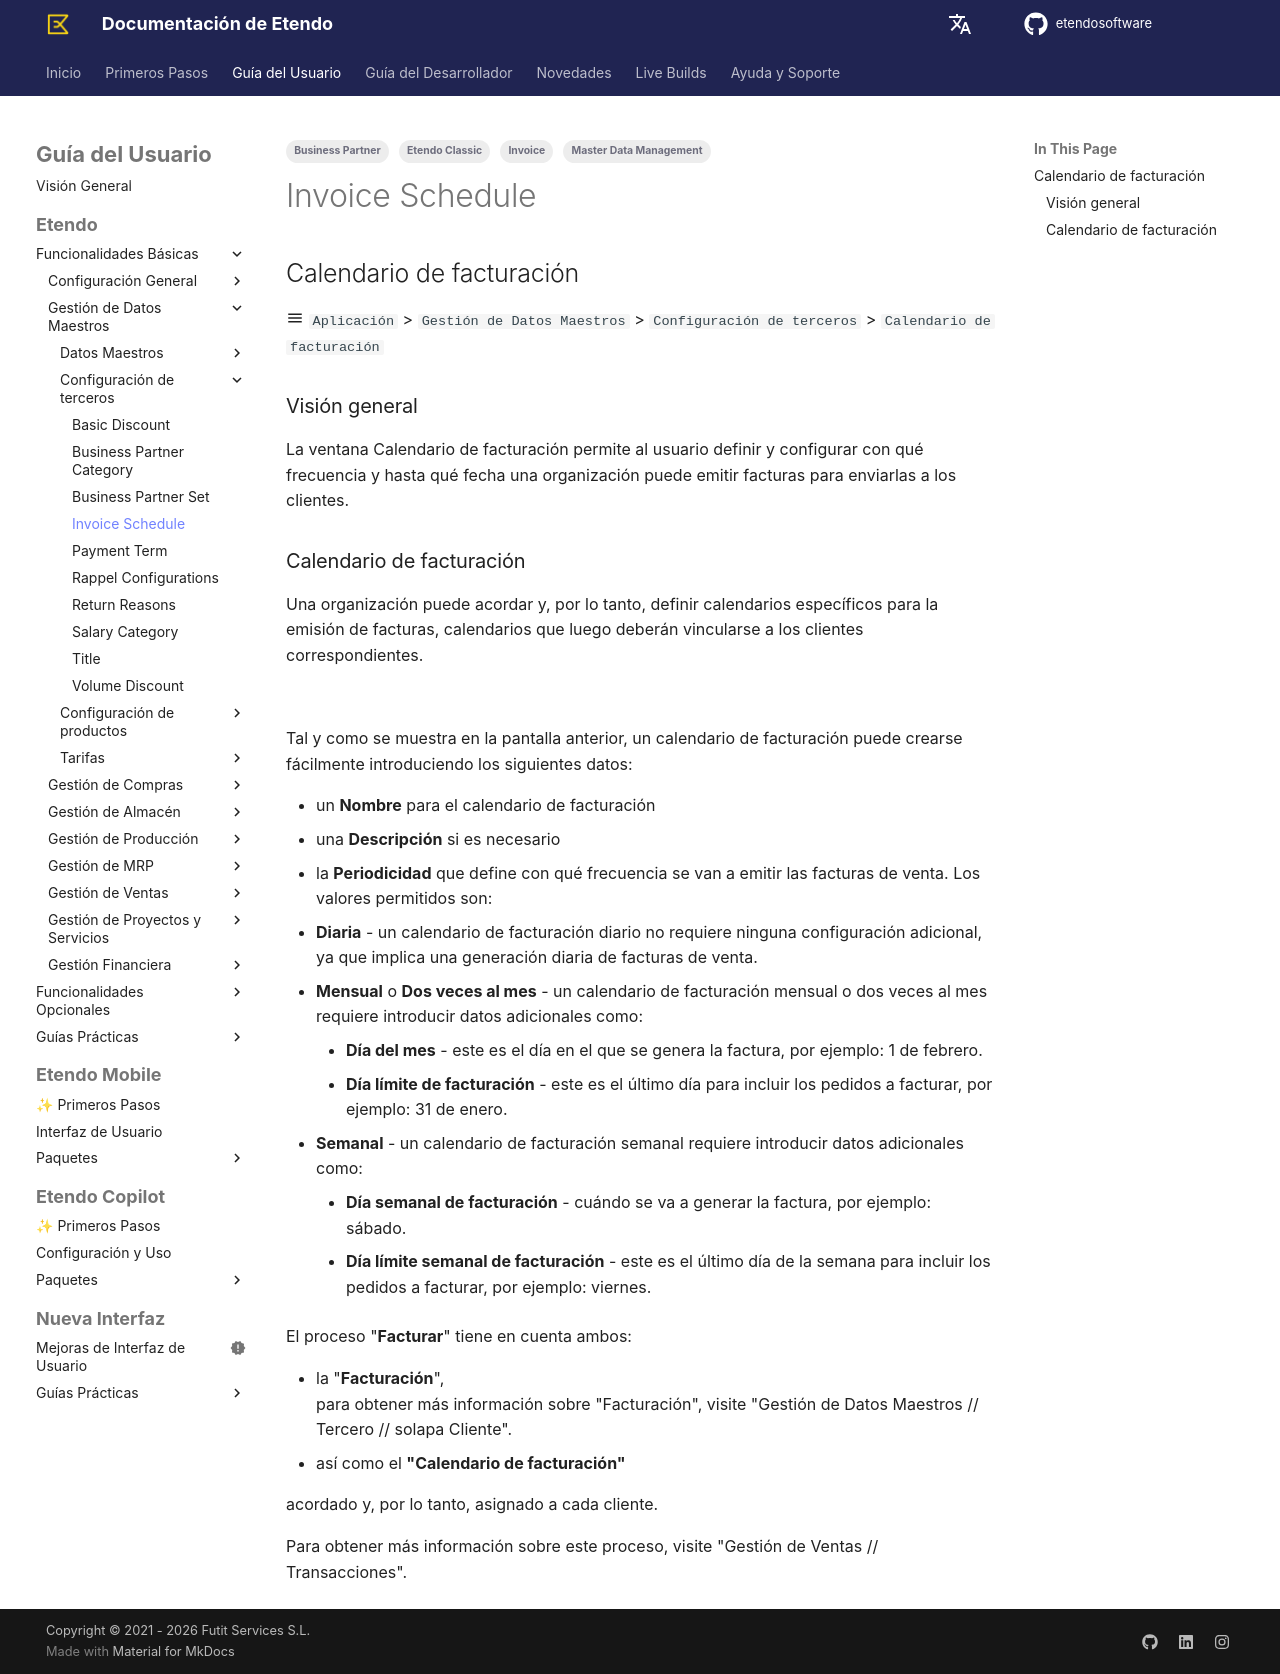

repository: etendosoftware/docs · page: es/user-guide/etendo-classic/basic-features/master-data-management/business-partner-setup/invoice-schedule/index.html · generator: mkdocs

---
title: Calendario de facturación
tags:
  - Master Data Management
  - Etendo Classic
  - Business Partner
  - Invoice
---

## Calendario de facturación { #invoice-schedule }

:material-menu: `Aplicación` > `Gestión de Datos Maestros` > `Configuración de terceros` > `Calendario de facturación`

### Visión general { #overview }

La ventana Calendario de facturación permite al usuario definir y configurar con qué frecuencia y hasta qué fecha una organización puede emitir facturas para enviarlas a los clientes.

### Calendario de facturación { #invoice-schedule_1 }

Una organización puede acordar y, por lo tanto, definir calendarios específicos para la emisión de facturas, calendarios que luego deberán vincularse a los clientes correspondientes.

![](../../../../../../assets/user-guide/etendo-classic/basic-features/master-data-management/business-partner-setup/invoice-schedule/invoice-schedule-1.png)

Tal y como se muestra en la pantalla anterior, un calendario de facturación puede crearse fácilmente introduciendo los siguientes datos:

- un **Nombre** para el calendario de facturación
- una **Descripción** si es necesario
- la **Periodicidad** que define con qué frecuencia se van a emitir las facturas de venta. Los valores permitidos son:
  - **Diaria** - un calendario de facturación diario no requiere ninguna configuración adicional, ya que implica una generación diaria de facturas de venta.
  - **Mensual** o **Dos veces al mes** - un calendario de facturación mensual o dos veces al mes requiere introducir datos adicionales como:
    - **Día del mes** - este es el día en el que se genera la factura, por ejemplo: 1 de febrero.
    - **Día límite de facturación** - este es el último día para incluir los pedidos a facturar, por ejemplo: 31 de enero.
  - **Semanal** - un calendario de facturación semanal requiere introducir datos adicionales como:
    - **Día semanal de facturación** - cuándo se va a generar la factura, por ejemplo: sábado.
    - **Día límite semanal de facturación** - este es el último día de la semana para incluir los pedidos a facturar, por ejemplo: viernes.

El proceso "**Facturar**" tiene en cuenta ambos:

- la "**Facturación**",  
  para obtener más información sobre "Facturación", visite "Gestión de Datos Maestros // Tercero // solapa Cliente".
- así como el **"Calendario de facturación"**

acordado y, por lo tanto, asignado a cada cliente.

Para obtener más información sobre este proceso, visite "Gestión de Ventas // Transacciones".
